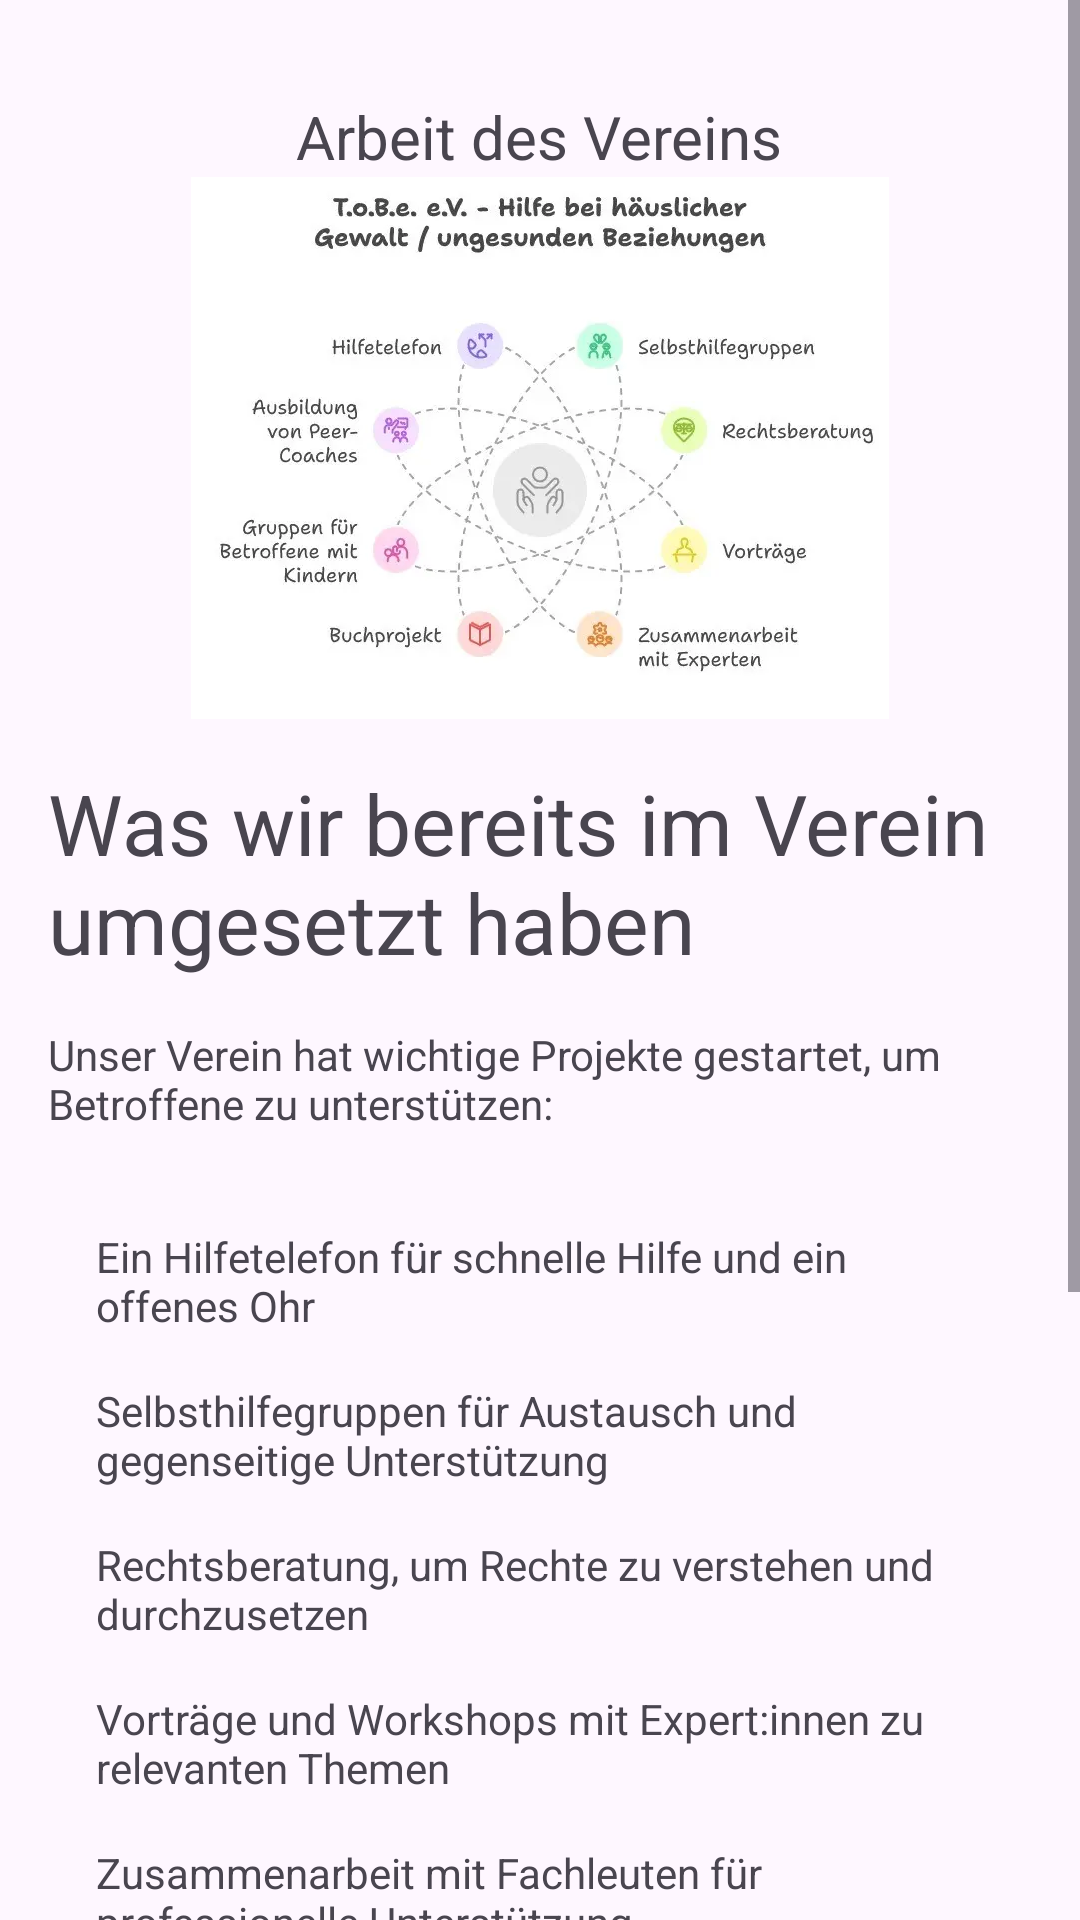

Here is an Android app screen rendered from its layout file. Give the layout XML and the strings, colors and styles it references.
<!-- AndroidManifest.xml: application theme Theme.ToBeMobile -->
<!-- res/layout/fragment_ninth.xml -->
<?xml version="1.0" encoding="utf-8"?>
<ScrollView xmlns:android="http://schemas.android.com/apk/res/android"
    xmlns:tools="http://schemas.android.com/tools"
    android:layout_width="match_parent"
    android:layout_height="wrap_content"
    tools:context=".pages.home.NinthFragment">

    <LinearLayout
        android:layout_width="match_parent"
        android:layout_height="wrap_content"
        android:orientation="vertical"
        android:gravity="center"
        android:padding="16dp">

        <TextView
            android:textIsSelectable="true"
            android:layout_width="wrap_content"
            android:layout_height="wrap_content"
            android:layout_marginTop="16dp"
            android:text="@string/t6_h"
            android:textSize="@dimen/h1" />

        <ImageView
            android:layout_width="698px"
            android:layout_height="542px"
            android:layout_gravity="center_horizontal"
            android:src="@drawable/tobe" />

        <TextView
            android:textIsSelectable="true"
            android:layout_width="wrap_content"
            android:layout_height="wrap_content"
            android:layout_marginTop="16dp"
            android:textSize="@dimen/h2"
            android:text="@string/t6_2_h" />

        <TextView
            android:textIsSelectable="true"
            android:layout_width="wrap_content"
            android:layout_height="wrap_content"
            android:layout_marginTop="16dp"
            android:text="@string/t6_2_1_h" />

        <LinearLayout
            android:layout_width="match_parent"
            android:layout_height="wrap_content"
            android:orientation="vertical"
            android:padding="16dp">

            <TextView
                android:textIsSelectable="true"
                android:layout_width="wrap_content"
                android:layout_height="wrap_content"
                android:layout_marginTop="16dp"
                android:text="@string/t6_2_1_1_p" />

            <TextView
                android:textIsSelectable="true"
                android:layout_width="wrap_content"
                android:layout_height="wrap_content"
                android:layout_marginTop="16dp"
                android:text="@string/t6_2_1_2_p" />

            <TextView
                android:textIsSelectable="true"
                android:layout_width="wrap_content"
                android:layout_height="wrap_content"
                android:layout_marginTop="16dp"
                android:text="@string/t6_2_1_3_p" />

            <TextView
                android:textIsSelectable="true"
                android:layout_width="wrap_content"
                android:layout_height="wrap_content"
                android:layout_marginTop="16dp"
                android:text="@string/t6_2_1_4_p" />

            <TextView
                android:textIsSelectable="true"
                android:layout_width="wrap_content"
                android:layout_height="wrap_content"
                android:layout_marginTop="16dp"
                android:text="@string/t6_2_1_5_p" />

            <TextView
                android:textIsSelectable="true"
                android:layout_width="wrap_content"
                android:layout_height="wrap_content"
                android:layout_marginTop="16dp"
                android:text="@string/t6_2_1_6_p" />

            <TextView
                android:textIsSelectable="true"
                android:layout_width="wrap_content"
                android:layout_height="wrap_content"
                android:layout_marginTop="16dp"
                android:text="@string/t6_2_1_7_p" />

            <TextView
                android:textIsSelectable="true"
                android:layout_width="wrap_content"
                android:layout_height="wrap_content"
                android:layout_marginTop="16dp"
                android:text="@string/t6_2_1_8_p" />
        </LinearLayout>

        <TextView
            android:textIsSelectable="true"
            android:layout_width="wrap_content"
            android:layout_height="wrap_content"
            android:layout_marginTop="16dp"
            android:text="@string/t6_2_2_p" />

        <Button
            android:layout_width="wrap_content"
            android:layout_height="wrap_content"
            android:layout_marginTop="16dp"
            android:text="@string/t6_2_a" />
    </LinearLayout>
</ScrollView>
<!-- resources referenced by this layout -->
<resources>
  <dimen name="h1">20sp</dimen>
  <dimen name="h2">28sp</dimen>
  <!-- drawable tobe: webp bitmap (drawable, 23408 bytes) -->
  <string name="t6_2_1_1_p">Ein Hilfetelefon für schnelle Hilfe und ein offenes Ohr</string>
  <string name="t6_2_1_2_p">Selbsthilfegruppen für Austausch und gegenseitige Unterstützung</string>
  <string name="t6_2_1_3_p">Rechtsberatung, um Rechte zu verstehen und durchzusetzen</string>
  <string name="t6_2_1_4_p">Vorträge und Workshops mit Expert:innen zu relevanten Themen</string>
  <string name="t6_2_1_5_p">Zusammenarbeit mit Fachleuten für professionelle Unterstützung</string>
  <string name="t6_2_1_6_p">Buchprojekte, um Wissen und Erfahrungen nachhaltig zu teilen</string>
  <string name="t6_2_1_7_p">Gruppen für Betroffene mit Kindern, die auf ihre besonderen Bedürfnisse eingehen</string>
  <string name="t6_2_1_8_p">Ausbildung von Peer Coaches, die durch eigene Erfahrungen anderen helfen</string>
  <string name="t6_2_1_h">Unser Verein hat wichtige Projekte gestartet, um Betroffene zu unterstützen:</string>
  <string name="t6_2_2_p">Wir sind stolz auf diese Erfolge und arbeiten weiter daran, unser Angebot auszubauen.</string>
  <string name="t6_2_a">Anstehende Angebote anschauen</string>
  <string name="t6_2_h">Was wir bereits im Verein umgesetzt haben</string>
  <string name="t6_h">Arbeit des Vereins</string>
  <style name="Theme.ToBeMobile" parent="Base.Theme.ToBeMobile" />
  <style name="Base.Theme.ToBeMobile" parent="Theme.Material3.DayNight.NoActionBar">
          
          <item name="colorPrimary">@color/red</item>
      </style>
</resources>
